Run: headless pygame with SDL's dummy video driver; simulated clock (each Clock.tick advances the game by its frame time, no real sleeping); random seed 0; keys injected as events and as key.get_pressed() state; no mouse input.
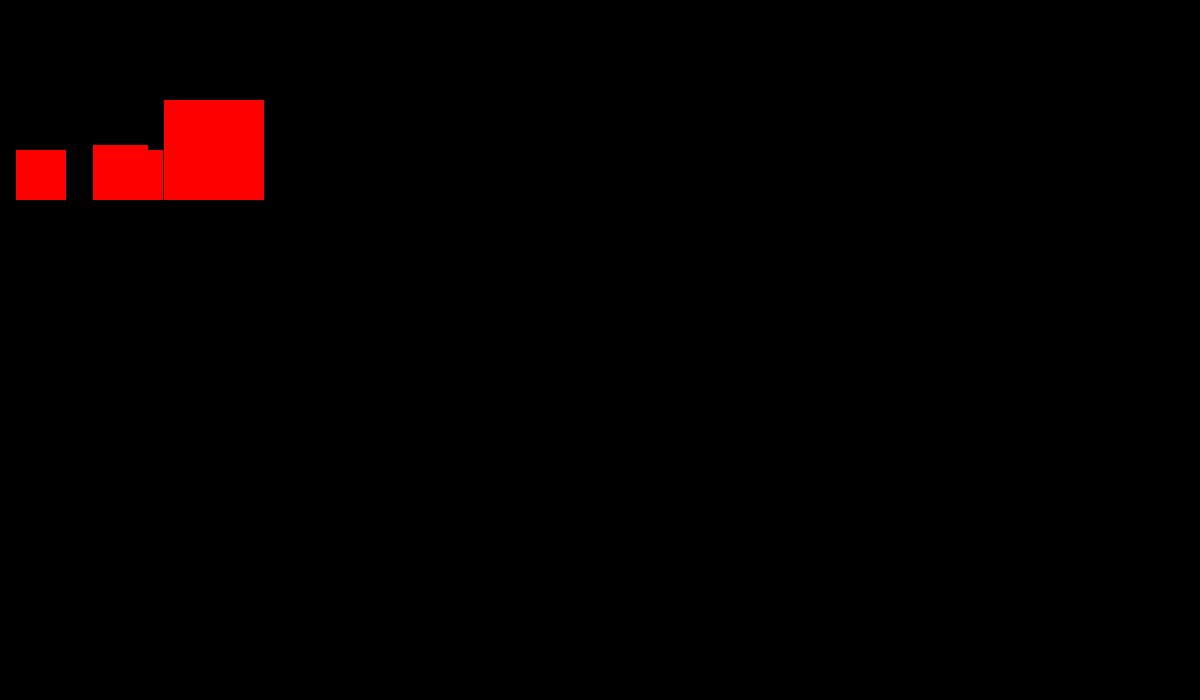
Frame 1 of 4 · flips 1–60 · no input
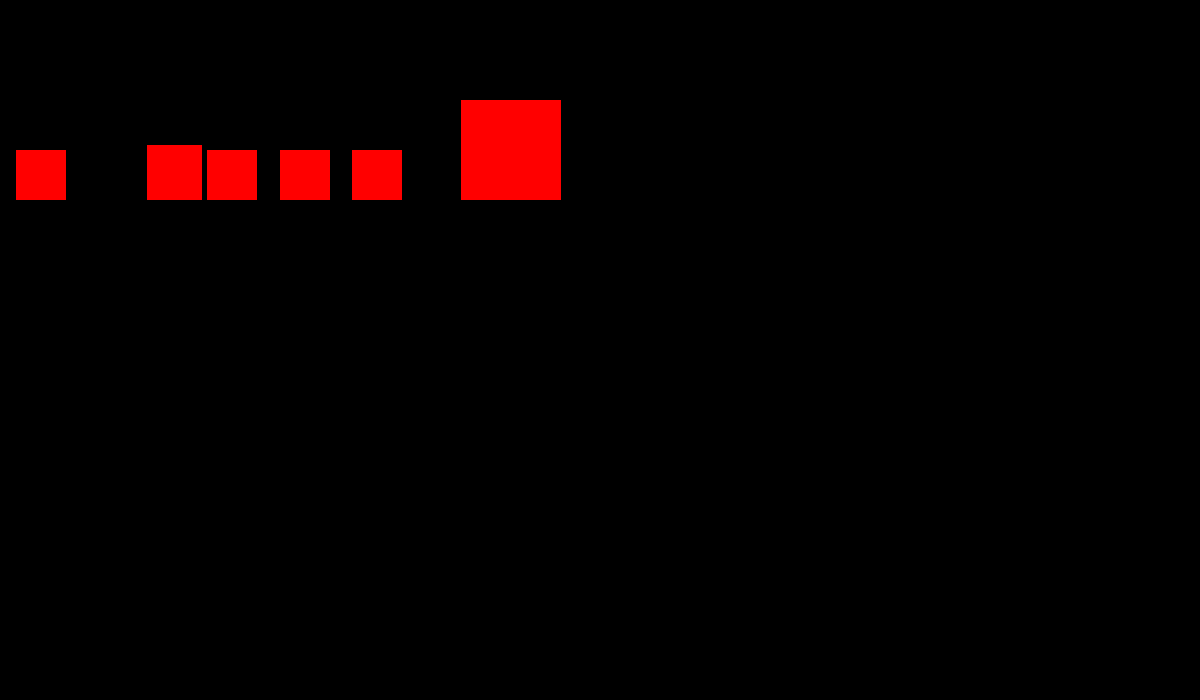
Frame 2 of 4 · flips 61–180 · tapped SPACE, RETURN · held RIGHT (→), D
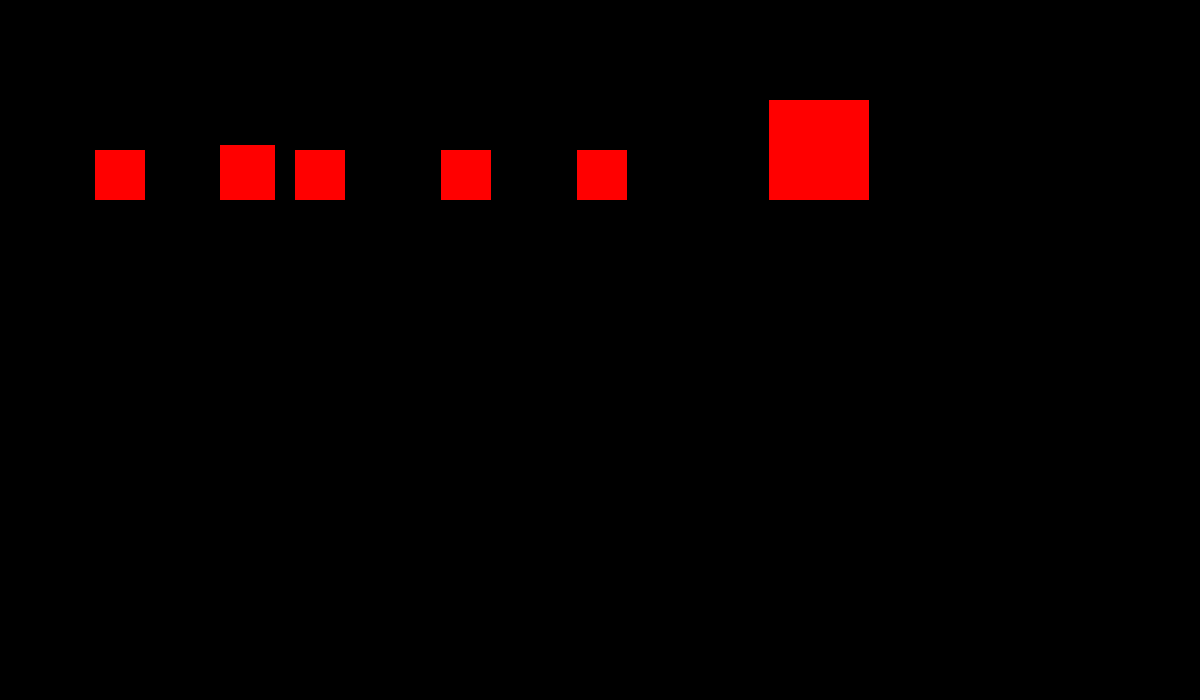
Frame 3 of 4 · flips 181–300 · held DOWN (↓), S
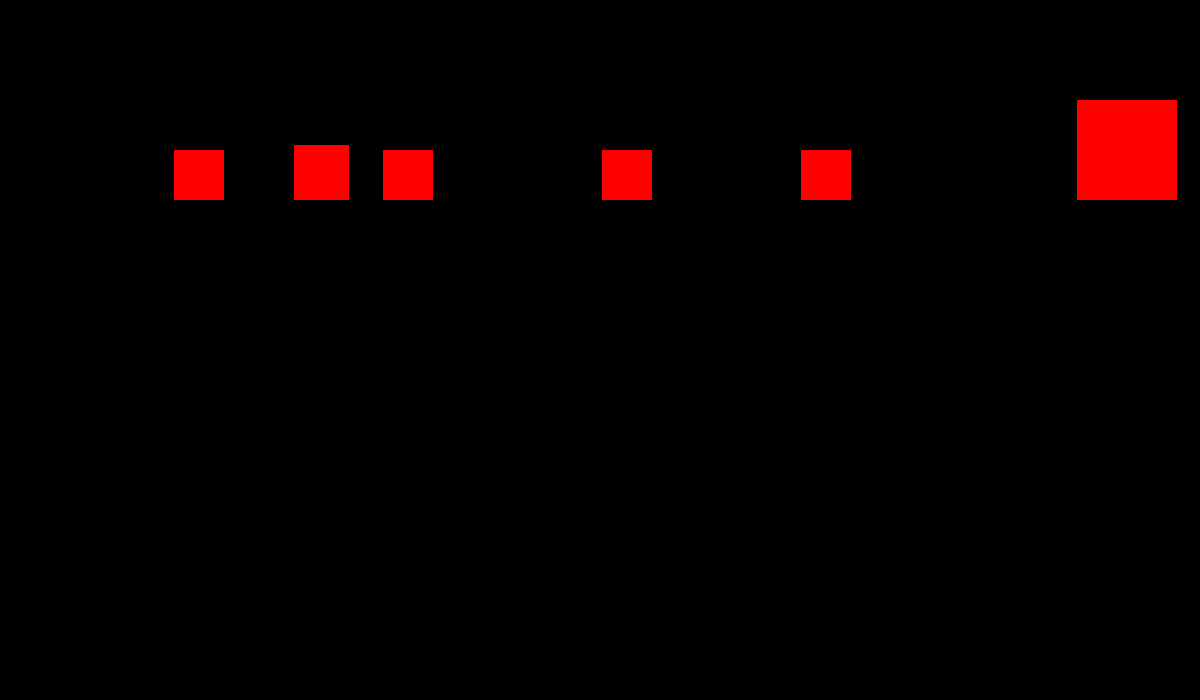
Frame 4 of 4 · flips 301–420 · held LEFT (←), A, UP (↑), W

The pygame program that drew these frames:

import pygame 
import time
from random import randint

pygame.init() 
window_width = 1200
window_hight = 700
win = pygame.display.set_mode((window_width, window_hight)) 
pygame.display.set_caption("Moving rectangle") 


class Rectangle:
	density = 0.01
	window_width = 1200
	window_hight = 700
	loss = 0.002
	def __init__(self, x, y, width, height, speed):
		self.x = x
		self.y = y
		self.width = width
		self.height = height
		self.speed = speed
		self.weight = width * height * self.density

	def top(self):
		return self.y + self.height
	
	def bottom(self):
		return self.y

	def right(self):
		return self.x + self.width

	def left(self):
		return self.x

	def drow_rect(self):
		return (self.left(), self.y - self.height, self.width, self.height)

	def check_borders(self):
		if self.x + self.width >= self.window_width and self.speed > 0:
			self.speed *= -1
			self.speed -= self.speed * self.loss
		elif self.x <= 0 and self.speed < 0:
			self.speed *= -1
			self.speed -= self.speed * self.loss
	

def check_collision(a, b):
	if a.x < b.x:
		if a.right() >= b.x:
			return True
		else:
			return False
	else:
		if b.right() >= a.x:
			return True
		else:
			return False

run = True
loss = 0.002

rect1 = Rectangle(60, 200, 50, 50, randint(-5, 5))
rect2 = Rectangle(60, 200, 55, 55, randint(-5, 5))
rect3 = Rectangle(60, 200, 50, 50, randint(-5, 5))
rect4 = Rectangle(60, 200, 50, 50, randint(-5, 5))
rect5 = Rectangle(60, 200, 50, 50, randint(-5, 5))
rect6 = Rectangle(60, 200, 100, 100, randint(-5, 5))

# выстраивам их в порядке возрастания координат
# если они будут меняться местами, то менять их местами в данном массиве
rectangles = [rect1, rect2, rect3, rect4, rect5, rect6]

while run: 
	pygame.time.delay(5) 

	for event in pygame.event.get(): 

		if event.type == pygame.QUIT: 
			run = False
	keys = pygame.key.get_pressed() 

	for i in range(len(rectangles) - 1):
		if check_collision(rectangles[i], rectangles[i + 1]):
			speed_1_new = (2 * rectangles[i + 1].weight * rectangles[i + 1].speed + \
				(rectangles[i].weight - rectangles[i + 1].weight) * rectangles[i].speed) / (rectangles[i].weight + rectangles[i + 1].weight)
			speed_2_new = (2 * rectangles[i].weight * rectangles[i].speed + \
				(rectangles[i + 1].weight - rectangles[i].weight) * rectangles[i + 1].speed) / (rectangles[i].weight + rectangles[i + 1].weight)
			rectangles[i].speed = speed_1_new * (1 - loss)
			rectangles[i + 1].speed = speed_2_new * (1 - loss)
			rectangles[i + 1].x += 1
			rectangles[i].x -= 1
	for rectan in rectangles:
		rectan.x += rectan.speed

	for rectan in rectangles:
		rectan.check_borders()

	win.fill((0, 0, 0)) 
	for rectan in rectangles:
		pygame.draw.rect(win, (255, 0, 0), rectan.drow_rect())

	pygame.display.update() 

pygame.quit() 
